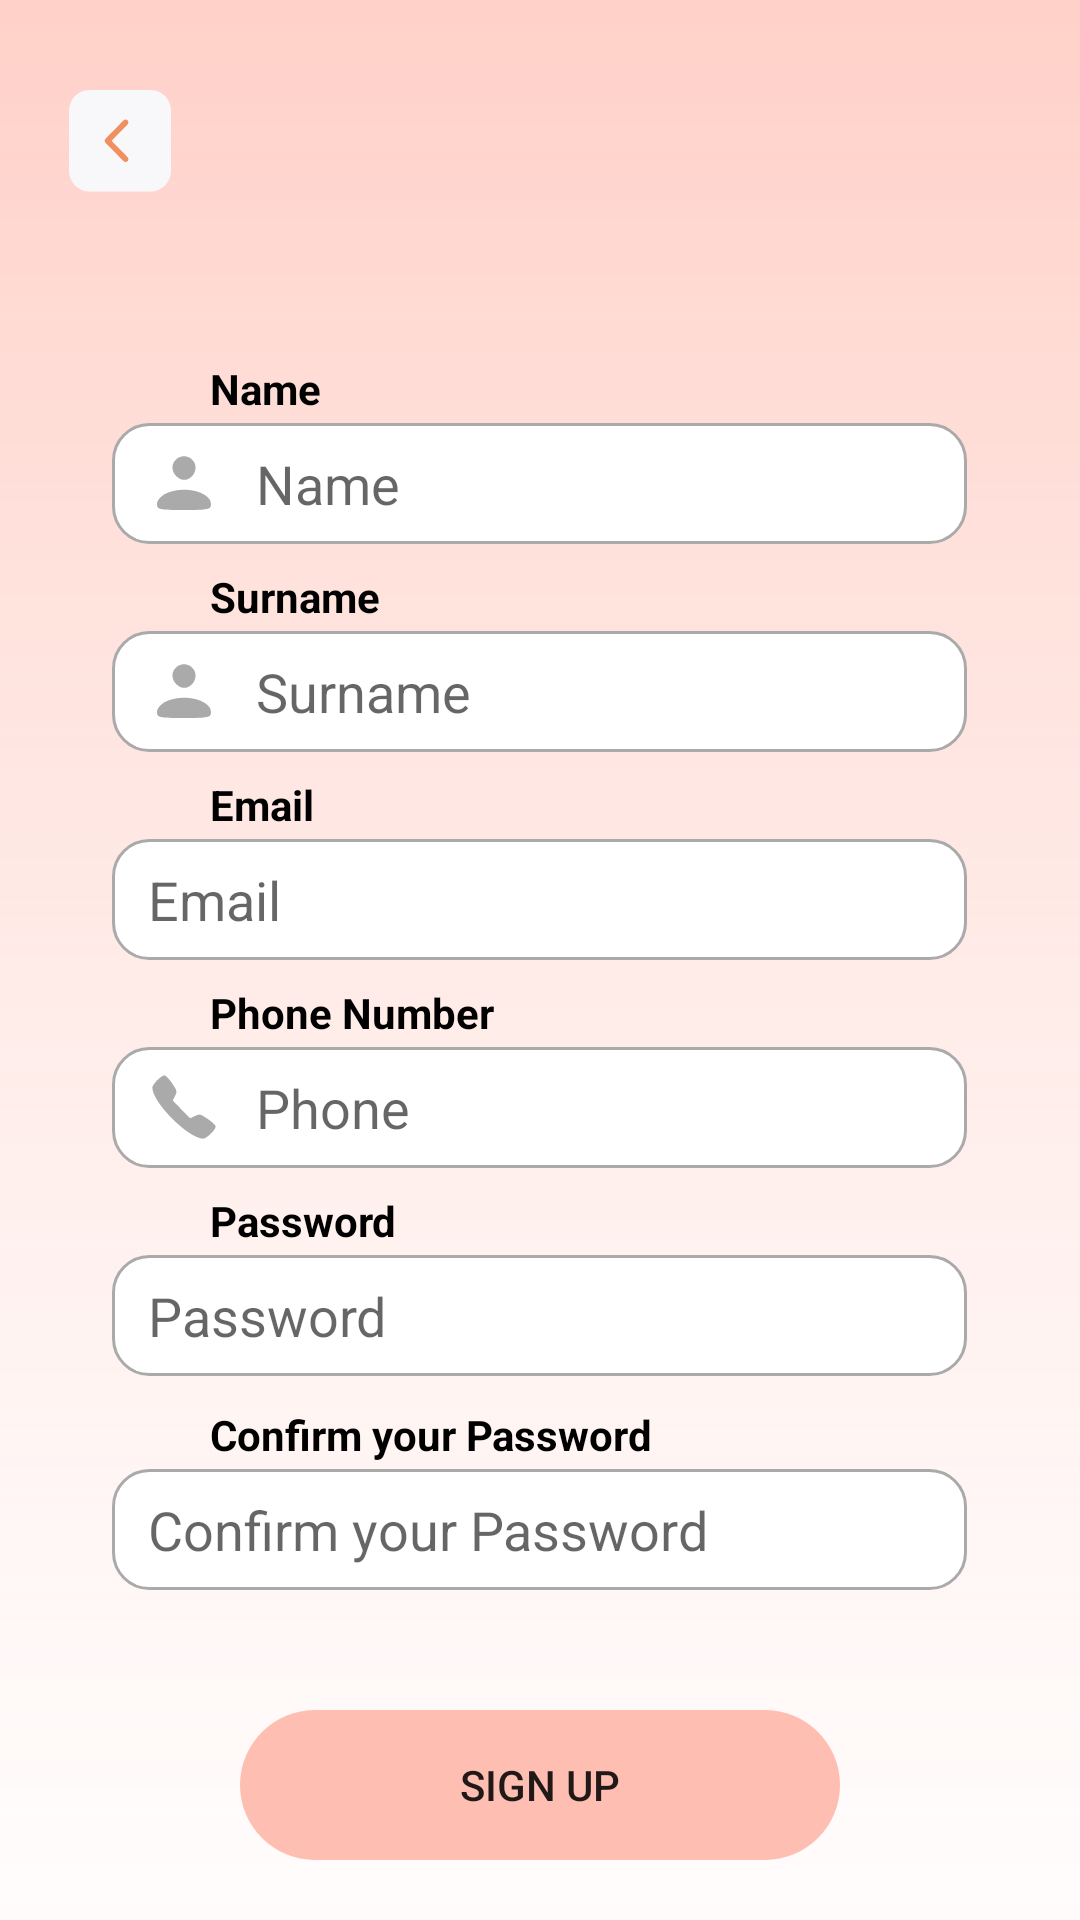

Android layout source for this screen:
<!-- AndroidManifest.xml: application theme Theme.QuickShop -->
<!-- res/layout/fragment_register.xml -->
<?xml version="1.0" encoding="utf-8"?>
<LinearLayout xmlns:android="http://schemas.android.com/apk/res/android"
    xmlns:app="http://schemas.android.com/apk/res-auto"
    xmlns:tools="http://schemas.android.com/tools"
    android:layout_width="match_parent"
    android:layout_height="match_parent"
    android:orientation="vertical"
    tools:context=".view.RegisterFragment"
    android:background="@drawable/register_screen">

    <androidx.appcompat.widget.AppCompatButton
        android:id="@+id/backButton"
        android:layout_width="40dp"
        android:layout_height="40dp"
        android:background="@drawable/back_button"
        android:layout_marginLeft="20dp"
        android:layout_marginTop="30dp"
        />

    <TextView
        android:text="Name"
        android:textStyle="bold"
        android:textSize="14sp"
        android:textColor="@color/black"
        android:layout_width="wrap_content"
        android:layout_height="wrap_content"
        android:layout_marginHorizontal="70dp"
        android:layout_marginTop="50dp"/>


    <EditText
        android:id="@+id/nameEditText"
        android:layout_width="285dp"
        android:layout_height="wrap_content"
        android:ems="10"
        android:hint="Name"
        android:inputType="text"
        tools:layout_editor_absoluteX="74dp"
        tools:layout_editor_absoluteY="93dp"
        android:layout_marginTop="2dp"
        android:background="@drawable/custom_input"
        android:drawablePadding="12dp"
        android:paddingStart="12dp"
        android:paddingEnd="12dp"
        android:paddingTop="8dp"
        android:paddingBottom="8dp"
        android:drawableStart="@drawable/custom_user_icon"
        android:layout_gravity="center"/>

    <TextView
        android:text="Surname"
        android:textStyle="bold"
        android:textSize="14sp"
        android:textColor="@color/black"
        android:layout_width="wrap_content"
        android:layout_height="wrap_content"
        android:layout_marginHorizontal="70dp"
        android:layout_marginTop="8dp"/>

    <EditText
        android:id="@+id/surnameEditText"
        android:layout_width="285dp"
        android:layout_height="wrap_content"
        android:layout_gravity="center"
        android:ems="10"
        android:hint="Surname"
        android:inputType="text"
        tools:layout_editor_absoluteX="74dp"
        tools:layout_editor_absoluteY="181dp"
        android:layout_marginTop="2dp"
        android:background="@drawable/custom_input"
        android:drawablePadding="12dp"
        android:paddingStart="12dp"
        android:paddingEnd="12dp"
        android:paddingTop="8dp"
        android:paddingBottom="8dp"
        android:drawableStart="@drawable/custom_user_icon"/>

    <TextView
        android:text="Email"
        android:textStyle="bold"
        android:textSize="14sp"
        android:textColor="@color/black"
        android:layout_width="wrap_content"
        android:layout_height="wrap_content"
        android:layout_marginTop="8dp"
        android:layout_marginHorizontal="70dp"/>

    <EditText
        android:id="@+id/registerEmailText"
        android:layout_width="285dp"
        android:layout_height="wrap_content"
        android:ems="10"
        android:hint="Email"
        android:inputType="textEmailAddress"
        tools:layout_editor_absoluteX="88dp"
        tools:layout_editor_absoluteY="254dp"
        android:layout_marginTop="2dp"
        android:background="@drawable/custom_input"
        android:layout_gravity="center"
        android:drawablePadding="12dp"
        android:paddingStart="12dp"
        android:paddingEnd="12dp"
        android:paddingTop="8dp"
        android:paddingBottom="8dp"
        android:drawableStart="@drawable/custom_email_icon"/>

    <TextView
        android:text="Phone Number"
        android:textStyle="bold"
        android:textSize="14sp"
        android:textColor="@color/black"
        android:layout_width="wrap_content"
        android:layout_height="wrap_content"
        android:layout_marginTop="8dp"
        android:layout_marginHorizontal="70dp"/>

    <EditText
        android:id="@+id/registerPhoneText"
        android:layout_width="285dp"
        android:layout_height="wrap_content"
        android:ems="10"
        android:hint="Phone"
        android:inputType="phone"
        tools:layout_editor_absoluteX="88dp"
        tools:layout_editor_absoluteY="312dp"
        android:layout_gravity="center"
        android:layout_marginTop="2dp"
        android:background="@drawable/custom_input"
        android:drawablePadding="12dp"
        android:paddingStart="12dp"
        android:paddingEnd="12dp"
        android:paddingTop="8dp"
        android:paddingBottom="8dp"
        android:drawableStart="@drawable/custom_phone_color"/>

    <TextView
        android:text="Password"
        android:textStyle="bold"
        android:textSize="14sp"
        android:textColor="@color/black"
        android:layout_width="wrap_content"
        android:layout_height="wrap_content"
        android:layout_marginHorizontal="70dp"
        android:layout_marginTop="8dp"/>

    <EditText
        android:id="@+id/registerPasswordText"
        android:layout_width="285dp"
        android:layout_height="wrap_content"
        android:ems="10"
        android:hint="Password"
        android:inputType="textPassword"
        tools:layout_editor_absoluteX="88dp"
        tools:layout_editor_absoluteY="395dp"
        android:layout_gravity="center"
        android:layout_marginTop="2dp"
        android:background="@drawable/custom_input"
        android:drawablePadding="12dp"
        android:paddingStart="12dp"
        android:paddingEnd="12dp"
        android:paddingTop="8dp"
        android:paddingBottom="8dp"
        android:drawableStart="@drawable/custom_lock_icon"/>

    <TextView
        android:text="Confirm your Password"
        android:textStyle="bold"
        android:textSize="14sp"
        android:textColor="@color/black"
        android:layout_width="wrap_content"
        android:layout_height="wrap_content"
        android:layout_marginHorizontal="70dp"
        android:layout_marginTop="10dp"/>

    <EditText
        android:id="@+id/registerConfirmPasswordText"
        android:layout_width="285dp"
        android:layout_height="wrap_content"
        android:ems="10"
        android:hint="Confirm your Password"
        android:inputType="textPassword"
        tools:layout_editor_absoluteX="88dp"
        tools:layout_editor_absoluteY="470dp"
        android:layout_gravity="center"
        android:layout_marginTop="2dp"
        android:background="@drawable/custom_input"
        android:drawablePadding="12dp"
        android:paddingStart="12dp"
        android:paddingEnd="12dp"
        android:paddingTop="8dp"
        android:paddingBottom="8dp"
        android:drawableStart="@drawable/custom_lock_icon"/>

    <androidx.appcompat.widget.AppCompatButton
        android:id="@+id/registerSignUp"
        android:layout_width="200dp"
        android:layout_height="50dp"
        android:background="@drawable/rounded_button"
        android:text="Sign Up"
        android:layout_gravity="center"
        android:layout_marginTop="40dp"/>

</LinearLayout>
<!-- resources referenced by this layout -->
<resources>
  <color name="black">#FF000000</color>
  <!-- drawable custom_email_icon (drawable) -->
  <?xml version="1.0" encoding="utf-8"?>
  <selector xmlns:android="http://schemas.android.com/apk/res/android">
      <item android:state_focused="true"
          android:drawable="@drawable/ic_email_focused" />
      <item android:state_focused="false"
          android:drawable="@drawable/ic_email"/>
  </selector>
  <!-- drawable custom_lock_icon (drawable) -->
  <?xml version="1.0" encoding="utf-8"?>
  <selector xmlns:android="http://schemas.android.com/apk/res/android">
      <item android:state_focused="true"
            android:drawable="@drawable/ic_lock_focused" />
      <item android:state_focused="false"
            android:drawable="@drawable/ic_lock"/>
  </selector>
  <!-- drawable custom_phone_color (drawable) -->
  <?xml version="1.0" encoding="utf-8"?>
  <selector xmlns:android="http://schemas.android.com/apk/res/android">
      <item android:state_focused="true"
          android:drawable="@drawable/ic_phone_focused" />
      <item android:state_focused="false"
          android:drawable="@drawable/ic_phone"/>
  </selector>
  <!-- drawable custom_user_icon (drawable) -->
  <?xml version="1.0" encoding="utf-8"?>
  <selector xmlns:android="http://schemas.android.com/apk/res/android">
      <item android:state_focused="true"
          android:drawable="@drawable/ic_user_focused" />
      <item android:state_focused="false"
          android:drawable="@drawable/ic_user"/>
  </selector>
  <style name="Theme.QuickShop" parent="Theme.MaterialComponents.DayNight.DarkActionBar">
          
          <item name="colorPrimary">@color/appColor</item>
          <item name="colorPrimaryVariant">@color/appColor</item>
          <item name="colorOnPrimary">@color/white</item>
          
          <item name="colorSecondary">@color/teal_200</item>
          <item name="colorSecondaryVariant">@color/teal_700</item>
          <item name="colorOnSecondary">@color/black</item>
          
          <item name="android:statusBarColor">?attr/colorPrimaryVariant</item>
          
      </style>
  <!-- drawable ic_email_focused (drawable) -->
  <vector xmlns:android="http://schemas.android.com/apk/res/android"
      android:width="24dp"
      android:height="24dp"
      android:viewportWidth="24"
      android:viewportHeight="24">
    <path
        android:fillColor="@color/appColor"
        android:pathData="M20,4L4,4c-1.1,0 -1.99,0.9 -1.99,2L2,18c0,1.1 0.9,2 2,2h16c1.1,0 2,-0.9 2,-2L22,6c0,-1.1 -0.9,-2 -2,-2zM20,8l-8,5 -8,-5L4,6l8,5 8,-5v2z"/>
  </vector>
  <color name="appColor">#FFBEB2</color>
  <!-- drawable ic_lock_focused (drawable) -->
  <vector xmlns:android="http://schemas.android.com/apk/res/android"
      android:width="24dp"
      android:height="24dp"
      android:viewportWidth="24"
      android:viewportHeight="24">
    <path
        android:fillColor="@color/appColor"
        android:pathData="M18,8h-1L17,6c0,-2.76 -2.24,-5 -5,-5S7,3.24 7,6v2L6,8c-1.1,0 -2,0.9 -2,2v10c0,1.1 0.9,2 2,2h12c1.1,0 2,-0.9 2,-2L20,10c0,-1.1 -0.9,-2 -2,-2zM12,17c-1.1,0 -2,-0.9 -2,-2s0.9,-2 2,-2 2,0.9 2,2 -0.9,2 -2,2zM15.1,8L8.9,8L8.9,6c0,-1.71 1.39,-3.1 3.1,-3.1 1.71,0 3.1,1.39 3.1,3.1v2z"/>
  </vector>
  <!-- drawable ic_phone_focused (drawable) -->
  <vector xmlns:android="http://schemas.android.com/apk/res/android"
      android:width="24dp"
      android:height="24dp"
      android:viewportWidth="50"
      android:viewportHeight="50">
    <path
        android:pathData="M6.4,6.4c-1.9,1.9 -3.4,4.2 -3.4,5.2 0.1,10.3 25.1,35.3 35.3,35.4 2.3,-0 8.7,-6.2 8.7,-8.4 0,-0.9 -2.5,-3.2 -5.5,-5.3 -5.5,-3.6 -5.6,-3.6 -8.9,-2l-3.3,1.5 -6.1,-6.1 -6,-6.2 1.6,-3.2c1.5,-3.2 1.5,-3.3 -2.1,-8.8 -2.1,-3 -4.4,-5.5 -5.3,-5.5 -0.9,-0 -3.1,1.5 -5,3.4z"
        android:fillColor="@color/appColor"
        android:strokeColor="#00000000"/>
  </vector>
  <color name="white">#FFFFFFFF</color>
  <color name="teal_200">#FF03DAC5</color>
  <color name="teal_700">#FF018786</color>
</resources>
